Image classification data set "dataset" (adb-coding/sdrogo-corse-dashboard on GitHub). Class labels (2): leaderboard, not leaderboard.

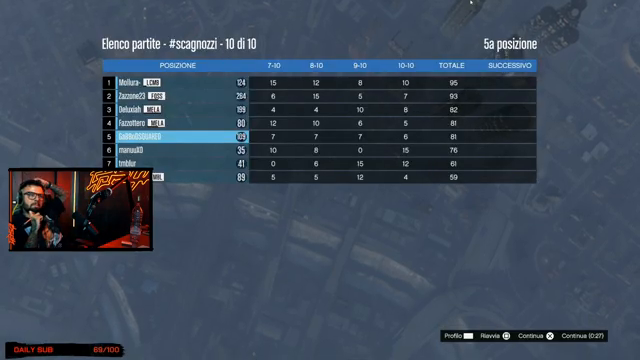
Label: leaderboard

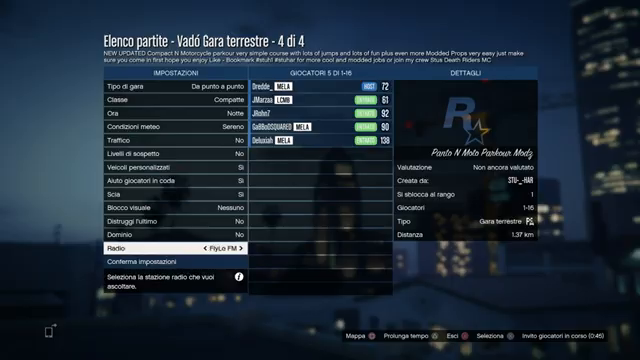
Label: not leaderboard

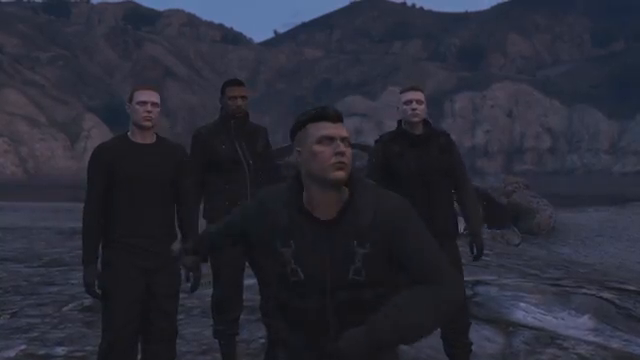
Label: not leaderboard

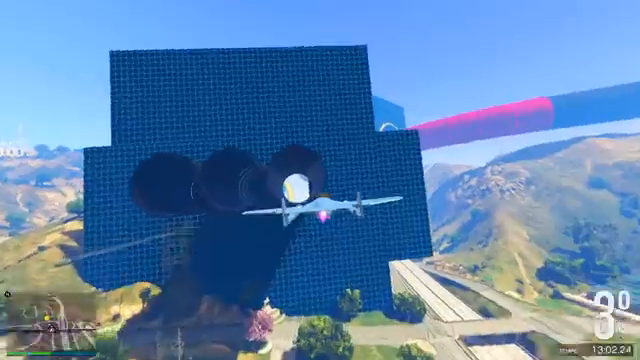
Label: not leaderboard

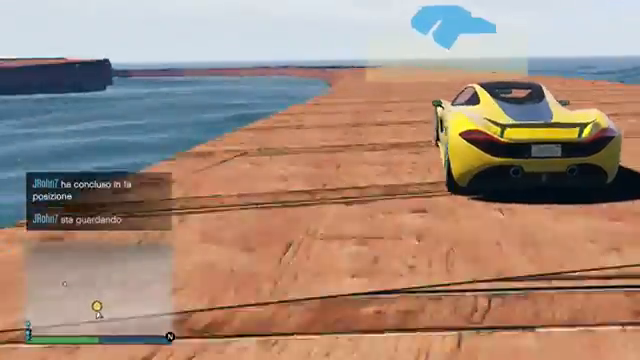
Label: not leaderboard

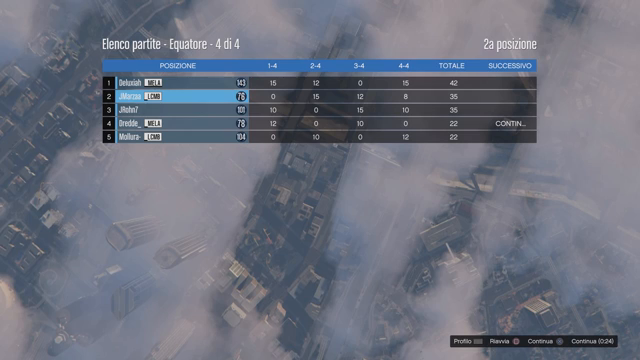
Label: leaderboard
